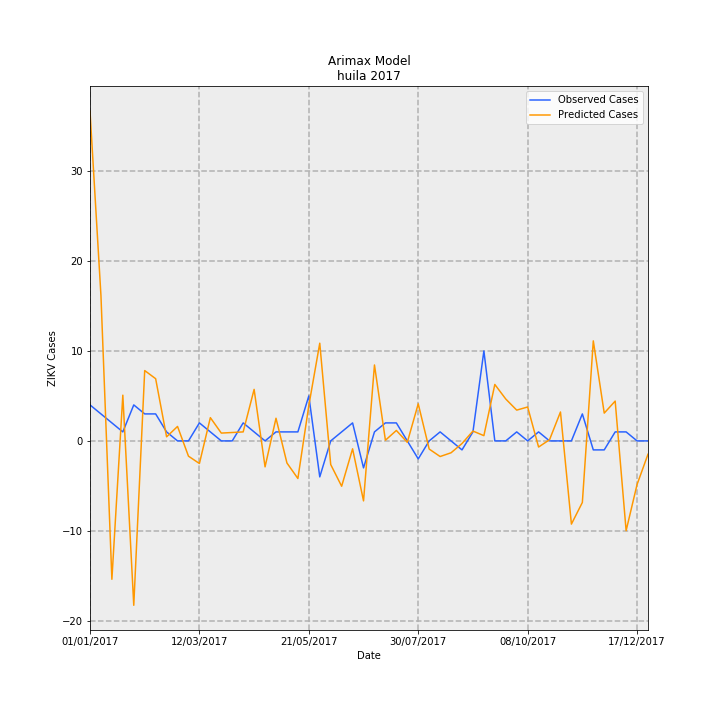

The file beside this chart, header and first rows:
Date, predictions_incidence, observed_incidence, Predicted Cases, Observed Cases, error
01/01/2017, 3.174, 0.3464, 36.66, 4.0, -32.66
08/01/2017, 1.4, 0.2598, 16.17, 3, -13.17
15/01/2017, -1.332, 0.1732, -15.38, 2.0, 17.38
22/01/2017, 0.4401, 0.08659, 5.083, 1.0, -4.083
29/01/2017, -1.582, 0.3464, -18.27, 4.0, 22.27
05/02/2017, 0.6771, 0.2598, 7.819, 3, -4.819
12/02/2017, 0.5988, 0.2598, 6.914, 3, -3.914
19/02/2017, 0.03911, 0.08659, 0.4517, 1.0, 0.5483
26/02/2017, 0.1392, 0.0, 1.607, 0.0, -1.607
05/03/2017, -0.147, 0.0, -1.698, 0.0, 1.698
12/03/2017, -0.2176, 0.1732, -2.513, 2.0, 4.513
19/03/2017, 0.2238, 0.08659, 2.584, 1.0, -1.584
26/03/2017, 0.07524, 0.0, 0.8689, 0.0, -0.8689
02/04/2017, 0.08087, 0.0, 0.9339, 0.0, -0.9339
09/04/2017, 0.08651, 0.1732, 0.999, 2.0, 1.001
16/04/2017, 0.4959, 0.08659, 5.726, 1.0, -4.726
23/04/2017, -0.2499, 0.0, -2.885, 0.0, 2.885
30/04/2017, 0.2181, 0.08659, 2.518, 1.0, -1.518
07/05/2017, -0.2127, 0.08659, -2.456, 1.0, 3.456
14/05/2017, -0.362, 0.08659, -4.18, 1.0, 5.18
21/05/2017, 0.3401, 0.433, 3.928, 5.0, 1.072
28/05/2017, 0.9405, -0.3464, 10.86, -4.0, -14.86
04/06/2017, -0.2275, 0.0, -2.628, 0.0, 2.628
11/06/2017, -0.4364, 0.08659, -5.04, 1.0, 6.04
18/06/2017, -0.07612, 0.1732, -0.879, 2.0, 2.879
25/06/2017, -0.5774, -0.2598, -6.668, -3, 3.668
02/07/2017, 0.7309, 0.08659, 8.44, 1.0, -7.44
09/07/2017, 0.006356, 0.1732, 0.07339, 2.0, 1.927
16/07/2017, 0.1005, 0.1732, 1.161, 2.0, 0.8392
23/07/2017, -0.0137, 0.0, -0.1582, 0.0, 0.1582
30/07/2017, 0.3569, -0.1732, 4.122, -2.0, -6.122
06/08/2017, -0.07849, 0.0, -0.9064, 0.0, 0.9064
13/08/2017, -0.1504, 0.08659, -1.737, 1.0, 2.737
20/08/2017, -0.1143, 0.0, -1.32, 0.0, 1.32
27/08/2017, -0.02522, -0.08659, -0.2913, -1.0, -0.7087
03/09/2017, 0.0947, 0.08659, 1.094, 1.0, -0.09357
10/09/2017, 0.05058, 0.8659, 0.584, 10.0, 9.416
17/09/2017, 0.5433, 0.0, 6.274, 0.0, -6.274
24/09/2017, 0.4031, 0.0, 4.655, 0.0, -4.655
01/10/2017, 0.2963, 0.08659, 3.422, 1.0, -2.422
08/10/2017, 0.3265, 0.0, 3.77, 0.0, -3.77
15/10/2017, -0.05904, 0.08659, -0.6818, 1.0, 1.682
22/10/2017, 0.01116, 0.0, 0.1289, 0.0, -0.1289
29/10/2017, 0.2782, 0.0, 3.213, 0.0, -3.213
05/11/2017, -0.8009, 0.0, -9.249, 0.0, 9.249
12/11/2017, -0.5926, 0.2598, -6.843, 3, 9.843
19/11/2017, 0.9629, -0.08659, 11.12, -1.0, -12.12
26/11/2017, 0.2676, -0.08659, 3.09, -1.0, -4.09
03/12/2017, 0.3832, 0.08659, 4.426, 1.0, -3.426
10/12/2017, -0.8642, 0.08659, -9.98, 1.0, 10.98
17/12/2017, -0.4199, 0.0, -4.849, 0.0, 4.849
24/12/2017, -0.1283, 0.0, -1.481, 0.0, 1.481
